Run: headless pygame with SDL's dummy video driver; simulated clock (each Clock.tick advances the game by its frame time, no real sleeping); random seed 0; keys injected as events and as key.get_pressed() state; no mouse input.
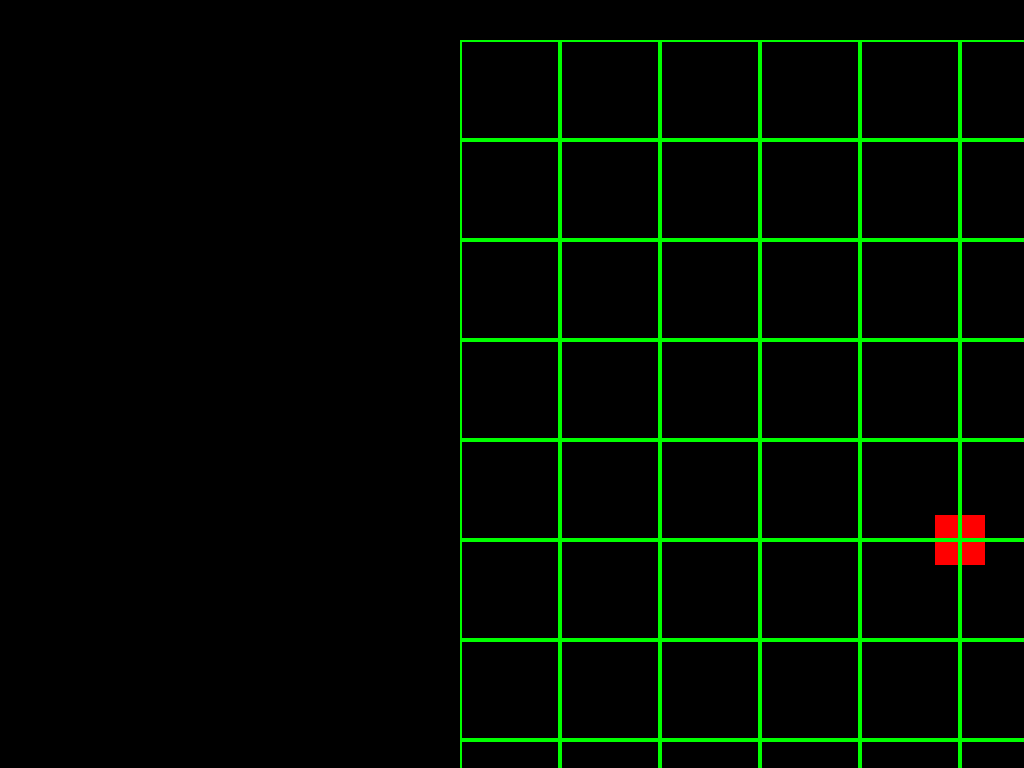
Frame 1 of 4 · flips 1–60 · no input
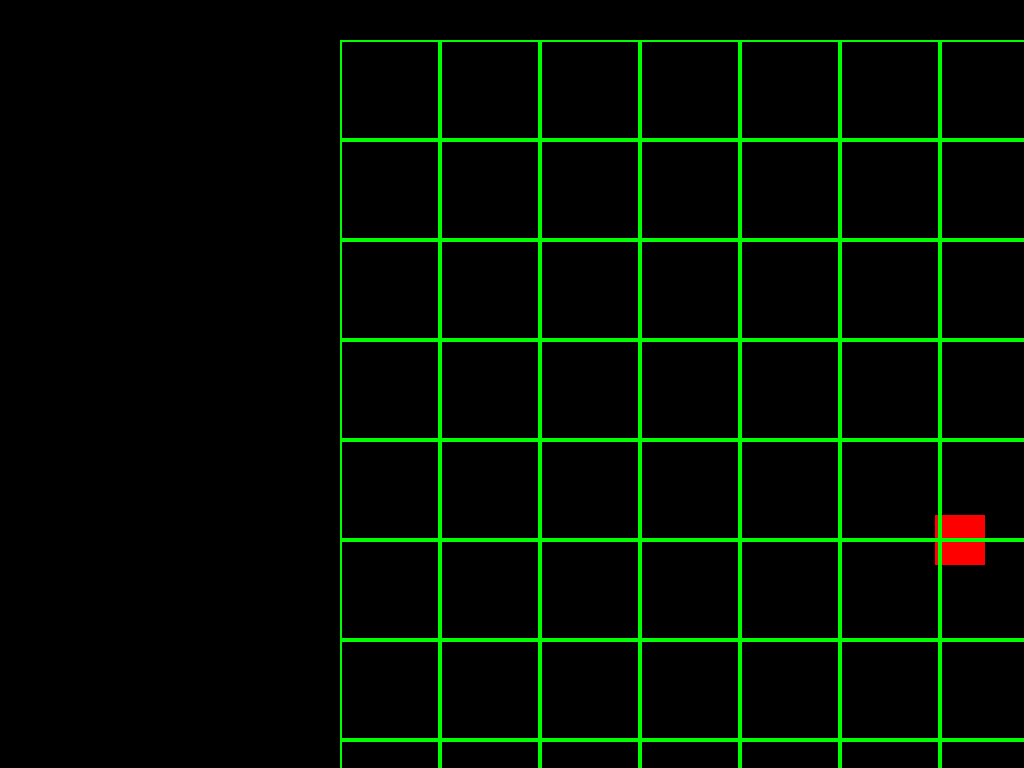
Frame 2 of 4 · flips 61–180 · tapped SPACE, RETURN · held RIGHT (→), D
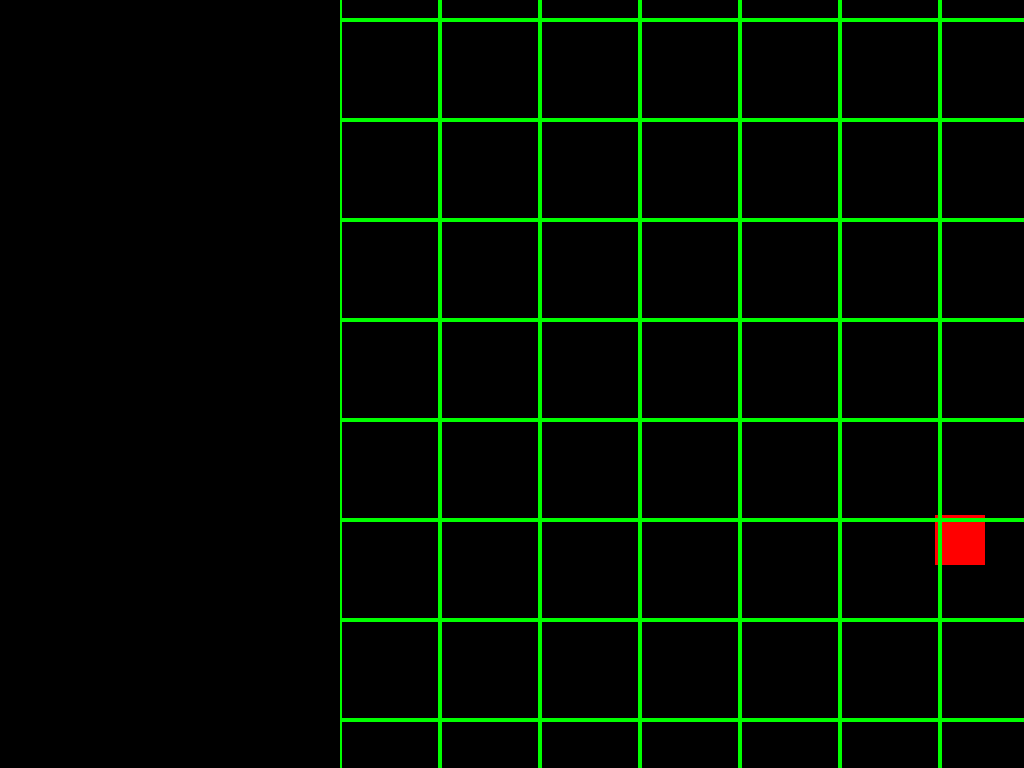
Frame 3 of 4 · flips 181–300 · held DOWN (↓), S
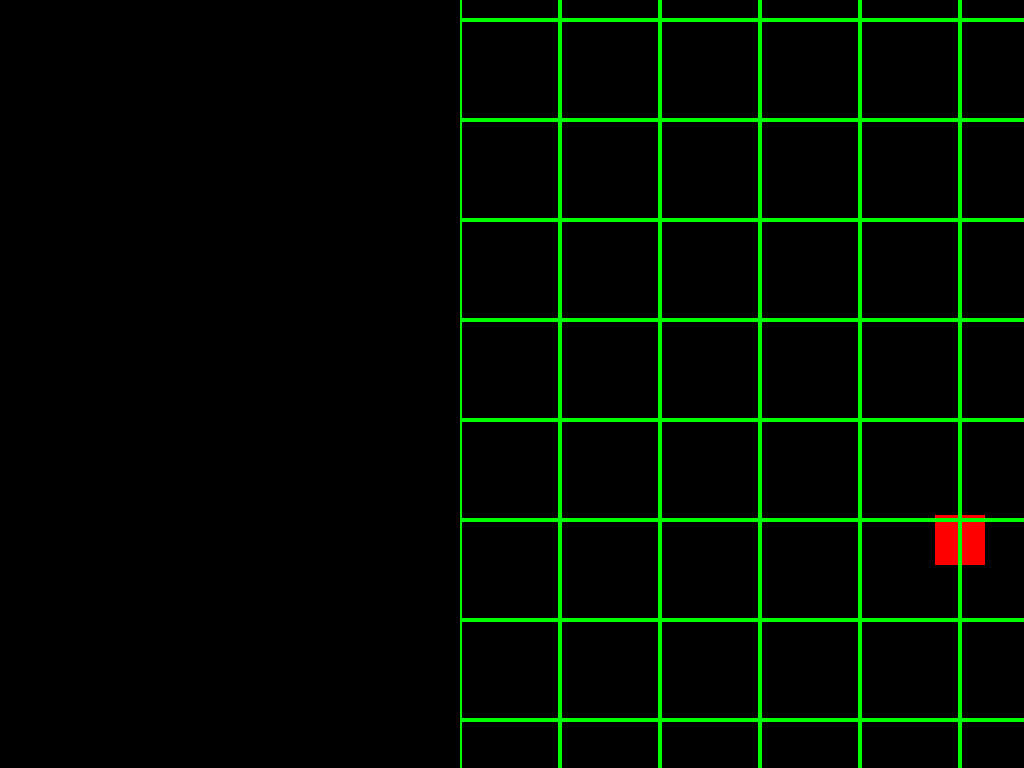
Frame 4 of 4 · flips 301–420 · held LEFT (←), A, UP (↑), W

The pygame program that drew these frames:

import os
import pygame

def main():
   print("Welcome to the simulation!")

   SCREEN_WIDTH = 800
   SCREEN_HEIGHT = 600

   init()

   info = pygame.display.Info()
   #SCREEN_WIDTH, SCREEN_HEIGHT = info.current_w, info.current_h
   
   screen = create_window(SCREEN_WIDTH, SCREEN_HEIGHT)

   game_loop(screen)

   cleanup()

def init():
   os.environ["SDL_VIDEO_CENTERED"] = '1'

   pygame.init()

def create_window(width, height):
   #return pygame.display.set_mode((width, height), pygame.RESIZABLE)
   return pygame.display.set_mode((0, 0), pygame.FULLSCREEN)
   #return pygame.display.set_mode((width, height), pygame.FULLSCREEN)

def cleanup():
   pygame.quit()

def game_loop(screen):
   playerPos = (500, 500)

   player = pygame.Rect(playerPos, (50, 50))

   running = True

   while running:

      keys = pygame.key.get_pressed()

      x = 0
      y = 0

      if keys[pygame.K_a]:
         x = -1
      elif keys[pygame.K_d]:
         x = 1
      elif keys[pygame.K_w]:
         y = -1
      elif keys[pygame.K_s]:
         y = 1
      elif keys[pygame.K_ESCAPE]:
         running = False

      if x != 0 or y != 0:
         player.move_ip(x, y)

      # Process Events
      for event in pygame.event.get():
         if event.type == pygame.QUIT:
            running = False
      
      renderFrame(screen, player)

      pygame.display.update()

def renderFrame(screen, player):
   screen.fill((0, 0, 0))

   pygame.draw.rect(screen, (255, 0, 0), pygame.Rect((935, 515), (50, 50)))

   drawMap(screen, (960, 540), 10, 10, 100, player)

def drawMap(screen: pygame.Surface, center: tuple[int, int], width: int, height: int, tileSize: int, player: pygame.Rect):
   start = (center[0] - ((width - 1) * tileSize // 2), center[1] - ((height - 1) * tileSize // 2))
   playerOffset = ((width * tileSize // 2) - player.left, (height * tileSize // 2) - player.top)

   for i in range(width):
      for j in range(height):
         drawTile(screen, (start[0] + playerOffset[0] + i * tileSize, start[1] + playerOffset[1] + j * tileSize), tileSize)

def drawTile(screen: pygame.Surface, center: tuple[int, int], size: int):
   start = size // 2
   tileRect = pygame.Rect((center[0] - start, center[1] - start), (size, size))

   pygame.draw.rect(screen, (0, 255, 0), tileRect, 2)

main()
